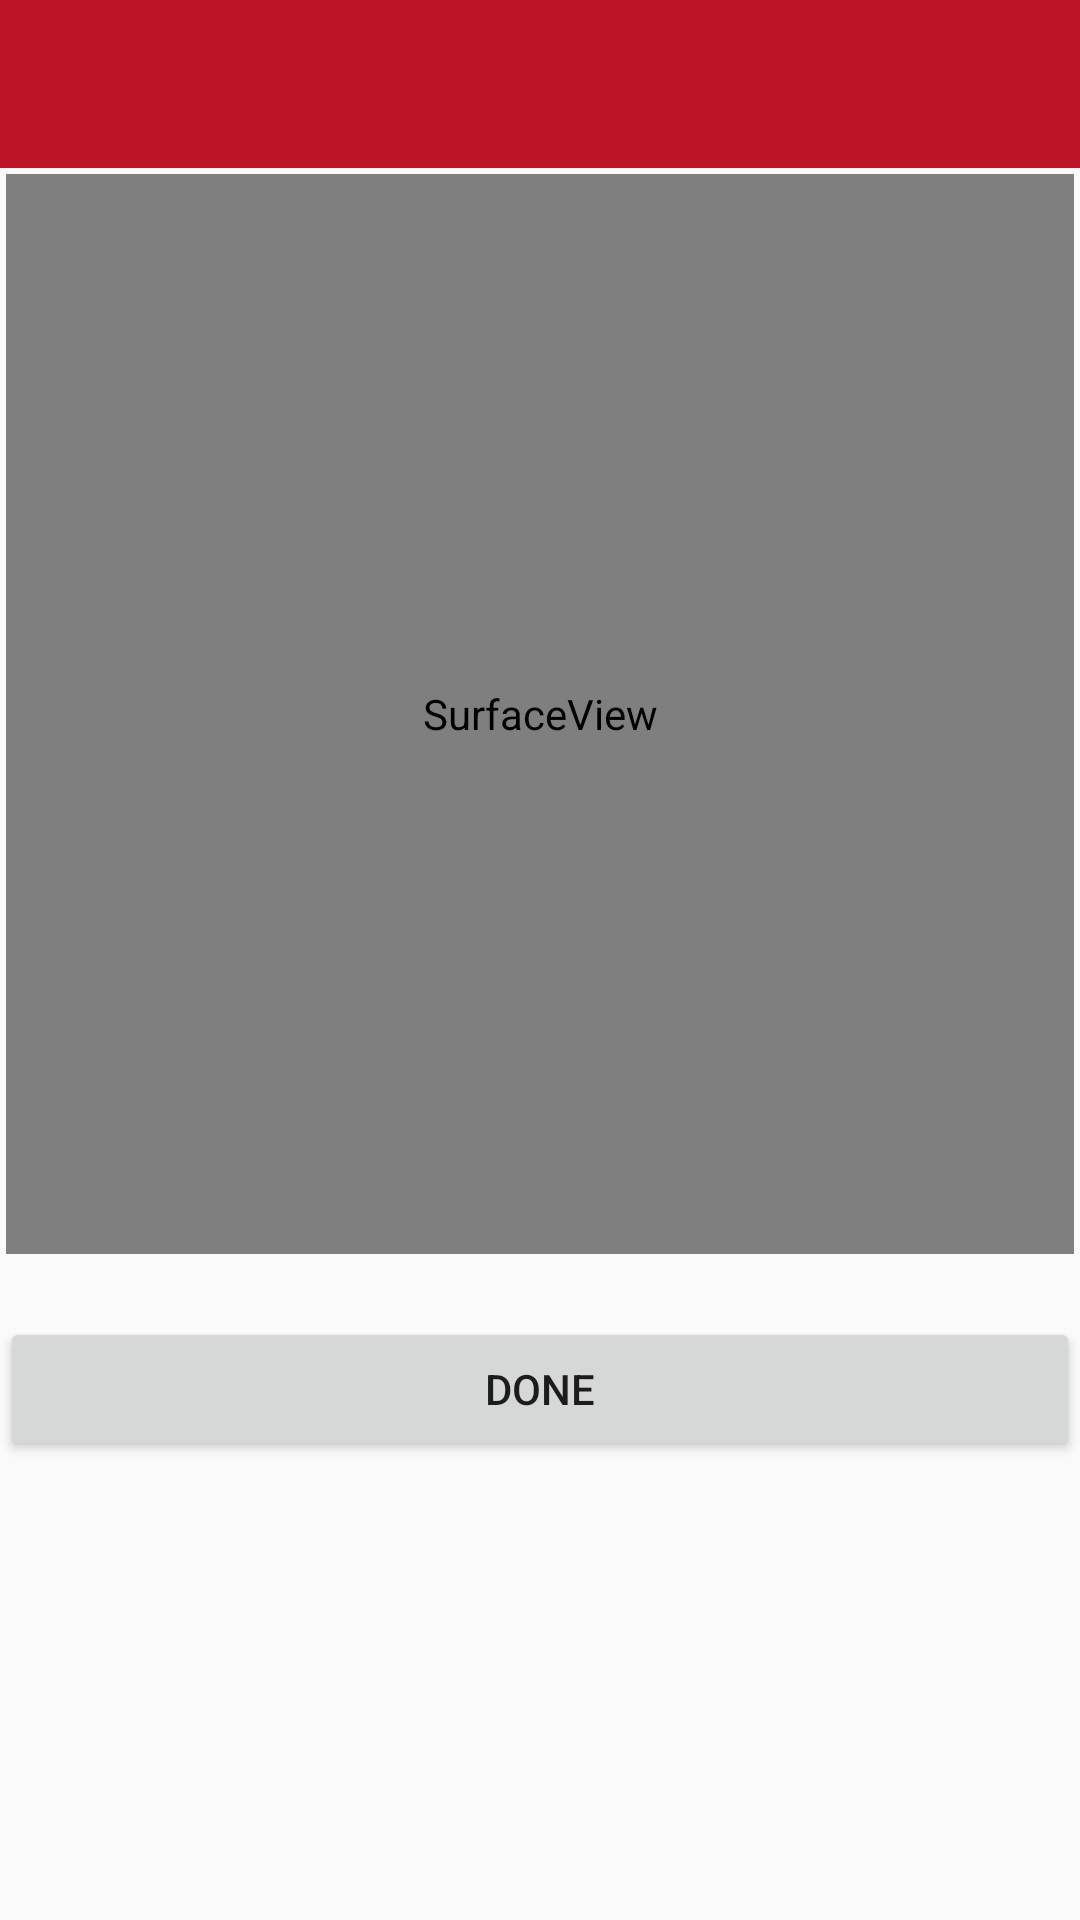

Android layout source for this screen:
<!-- AndroidManifest.xml: activity theme AppTheme.NoActionBar -->
<!-- res/layout/activity_room_scanner.xml -->
<?xml version="1.0" encoding="utf-8"?>
<LinearLayout xmlns:android="http://schemas.android.com/apk/res/android"
    xmlns:app="http://schemas.android.com/apk/res-auto"
    android:layout_width="match_parent"
    android:layout_height="match_parent"
    xmlns:tools="http://schemas.android.com/tools"
    android:fitsSystemWindows="true"
    android:orientation="vertical"
    android:gravity="center_horizontal"
    tools:context=".RoomScannerActivity">

    <android.support.design.widget.AppBarLayout
        android:id="@+id/app_bar"
        android:layout_width="match_parent"
        android:layout_height="wrap_content"
        android:theme="@style/AppTheme.AppBarOverlay">

        <android.support.v7.widget.Toolbar
            android:id="@+id/toolbar_scan"
            android:layout_width="match_parent"
            android:layout_height="?attr/actionBarSize"
            app:popupTheme="@style/AppTheme.PopupOverlay" />

    </android.support.design.widget.AppBarLayout>

    <SurfaceView
        android:id="@+id/camera_view"
        android:layout_width="match_parent"
        android:layout_height="360dp"
        android:layout_margin="2dp"

        />

    <TextView
        android:id="@+id/txt_scan_content"
        android:layout_width="wrap_content"
        android:layout_height="wrap_content"
        android:textIsSelectable="true" />
    <Button
        android:id="@+id/scan_button"
        android:layout_width="match_parent"
        android:layout_height="wrap_content"
        android:text="@string/btn_preview"
        />

</LinearLayout>
<!-- resources referenced by this layout -->
<resources>
  <string name="btn_preview">Done</string>
  <style name="AppTheme.AppBarOverlay" parent="ThemeOverlay.AppCompat.Dark.ActionBar" />
  <style name="AppTheme.PopupOverlay" parent="AppTheme.NoActionBar" />
  <style name="AppTheme.NoActionBar">
          <item name="windowActionBar">false</item>
          <item name="windowNoTitle">true</item>
  
      </style>
</resources>
